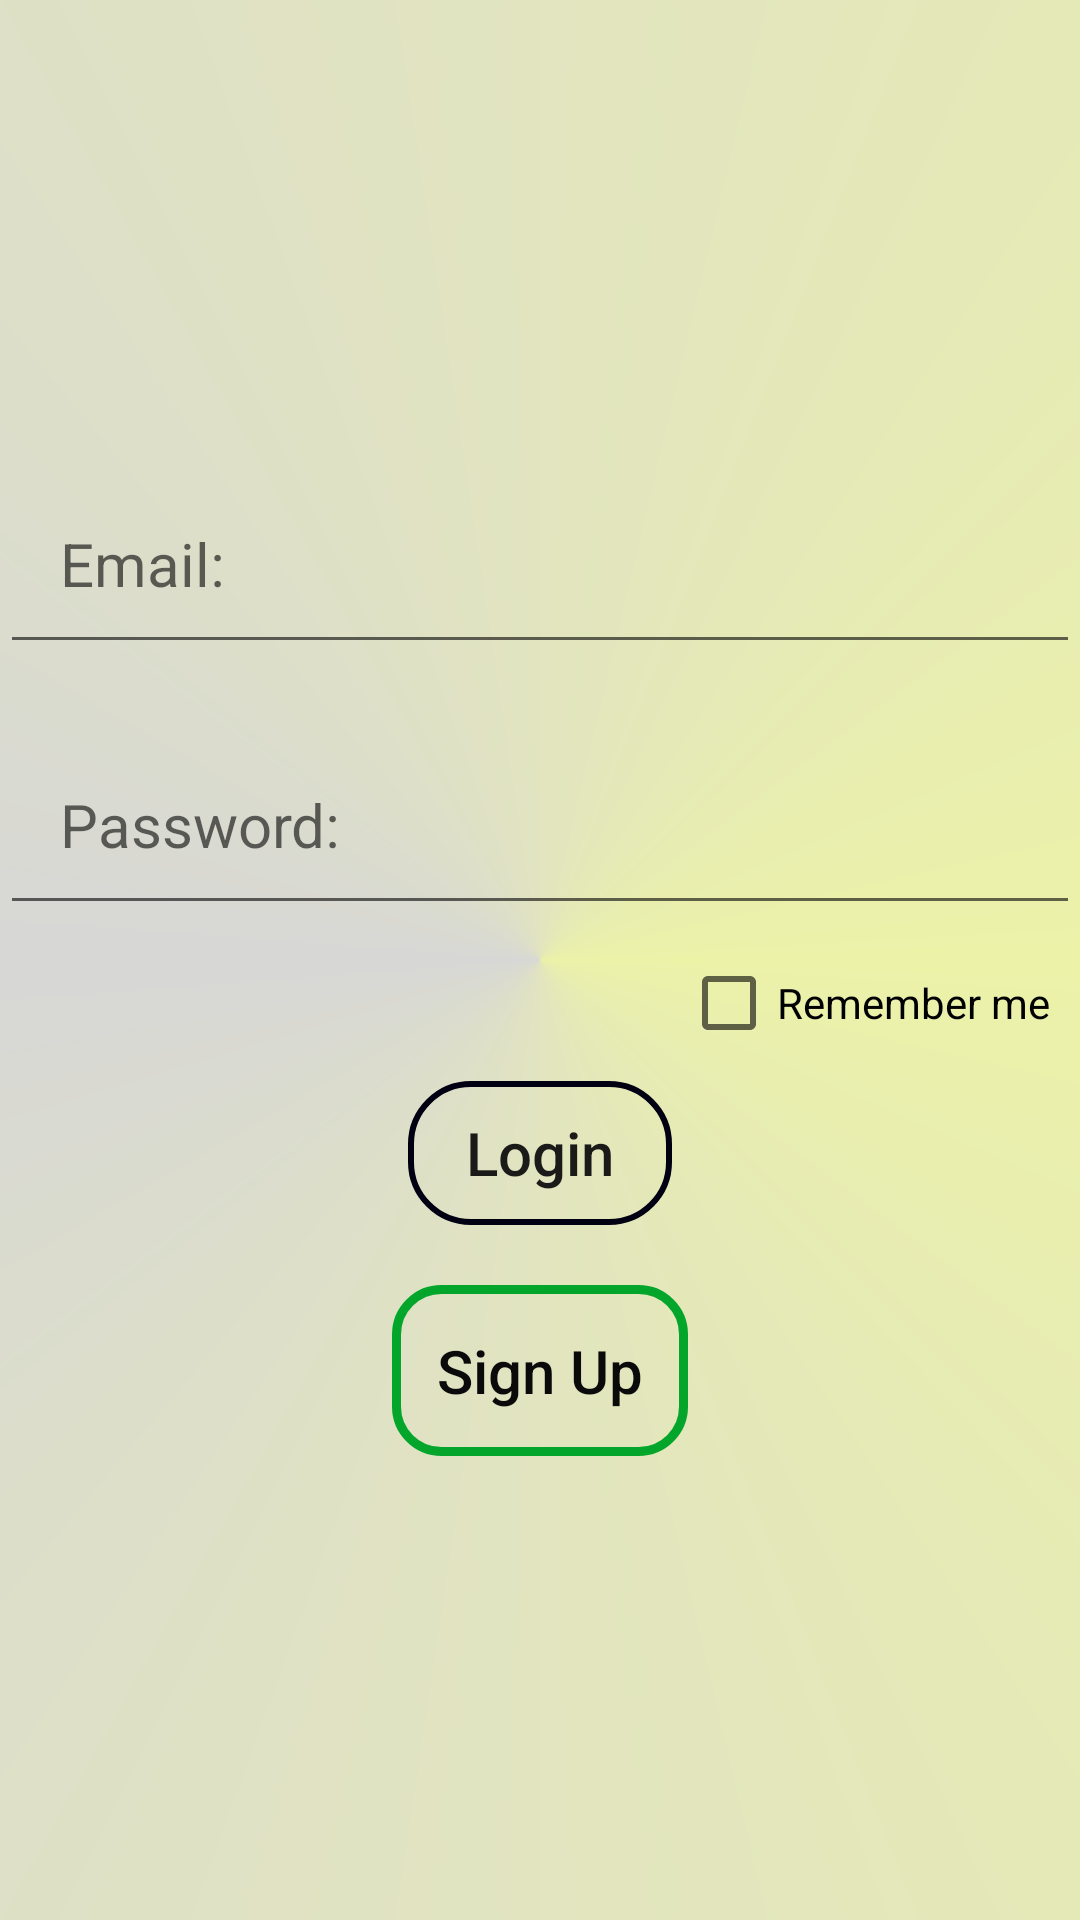

Reconstruct the res/layout file that produces this screen, plus the resources it refers to.
<!-- AndroidManifest.xml: application theme AppTheme -->
<!-- res/layout/login_layout.xml -->
<?xml version="1.0" encoding="utf-8"?>
<android.support.v7.widget.LinearLayoutCompat
    xmlns:android="http://schemas.android.com/apk/res/android"
    android:layout_width="match_parent"
    android:layout_height="match_parent"
    android:orientation="vertical"
    android:background="@drawable/gradient_theme"
    >
    <ImageView
        android:layout_width="100pt"
        android:layout_height="70pt"
        android:src="@drawable/funny_icon"
        android:layout_gravity="center_horizontal"
        android:contentDescription="Profile Image" />
    <EditText
        android:id="@+id/et_email"
        android:layout_width="match_parent"
        android:layout_height="wrap_content"
        android:padding="20dp"
        android:layout_marginTop="10dp"

        android:hint="@string/email"
        android:inputType="textEmailAddress"
        android:textAllCaps="false"
        android:textColor="#141415"
        android:textSize="20dp" />

    <EditText
        android:id="@+id/et_password"
        android:layout_width="match_parent"
        android:layout_height="wrap_content"
        android:padding="20dp"
        android:layout_below="@+id/et_email"
        android:layout_marginBottom="10dp"
        android:layout_marginTop="20dp"
        android:hint="@string/password"
        android:inputType="textPassword"
        android:textAllCaps="false"
        android:textColor="#000218"
        android:textSize="20dp"
        android:textAlignment="viewStart"
        android:gravity="start" />

    <CheckBox
        android:id="@+id/checkBox"
        android:layout_width="wrap_content"
        android:layout_height="wrap_content"
        android:layout_gravity="right"
        android:shadowColor="#e13f0e"
        android:clickable="true"
        android:layout_marginRight="10dp"
        android:text="Remember me" />

    <ProgressBar
        android:id="@+id/progressBar_id"
        style="?android:attr/progressBarStyle"
        android:layout_gravity="center_horizontal"
        android:visibility="gone"
        android:layout_width="wrap_content"
        android:layout_height="wrap_content" />

    <Button
        android:id="@+id/login_id"
        android:layout_width="wrap_content"
        android:layout_height="wrap_content"
        android:layout_below="@+id/et_password"
        android:layout_centerHorizontal="true"
        android:layout_marginTop="10dp"
        android:background="@drawable/border_login"
        android:text="@string/login"
        android:layout_gravity="center"
        android:textAllCaps="false"
        android:textColor="#1a1a18"
        android:textSize="20sp" />

    <Button
        android:id="@+id/register_id"
        android:layout_width="wrap_content"
        android:layout_height="wrap_content"
        android:layout_centerHorizontal="true"
        android:layout_marginTop="20dp"
        android:background="@drawable/border_registration"
        android:text="@string/sign_up"
        android:layout_below="@+id/btn_login"
        android:layout_gravity="center"
        android:textAllCaps="false"
        android:textColor="#0a0a0a"
        android:textSize="20sp" />




</android.support.v7.widget.LinearLayoutCompat>
<!-- resources referenced by this layout -->
<resources>
  <!-- drawable border_login (drawable) -->
  <?xml version="1.0" encoding="utf-8"?>
  <shape xmlns:android="http://schemas.android.com/apk/res/android" android:shape="rectangle">
      <corners android:radius="20dp"/>
      <padding android:left="10dp"
          android:right="10dp"
          android:top="10dp"
          android:bottom="10dp"/>
      <stroke android:width="2dp"
          android:color="#010012"/>
  
  </shape>
  <!-- drawable border_registration (drawable) -->
  <?xml version="1.0" encoding="utf-8"?>
  <shape xmlns:android="http://schemas.android.com/apk/res/android" android:shape="rectangle">
      <corners android:radius="15dp"/>
      <padding android:left="15dp"
          android:right="15dp"
          android:top="15dp"
          android:bottom="15dp"/>
      <stroke android:width="3dp"
          android:color="#03a62b"/>
  
  </shape>
  <!-- drawable gradient_theme (drawable) -->
  <?xml version="1.0" encoding="utf-8"?>
  <shape xmlns:android="http://schemas.android.com/apk/res/android">
      <gradient
          android:startColor="#ecf2a8"
          android:centerColor="#d7d7d6"
          android:endColor="#ecf2a8"
          android:type="sweep"
  
  
  
          ></gradient>
  
  
  </shape>
  <string name="email">Email:</string>
  <string name="login">Login</string>
  <string name="password">Password:</string>
  <string name="sign_up">Sign Up</string>
  <style name="AppTheme" parent="Theme.AppCompat.Light.DarkActionBar">
          
          <item name="colorPrimary">@color/colorPrimary</item>
          <item name="colorPrimaryDark">@color/colorPrimaryDark</item>
          <item name="colorAccent">@color/colorAccent</item>
      </style>
  <color name="colorPrimary">#eabf4f</color>
  <color name="colorPrimaryDark">#cf9d1d</color>
  <color name="colorAccent">#5eab6d</color>
</resources>
